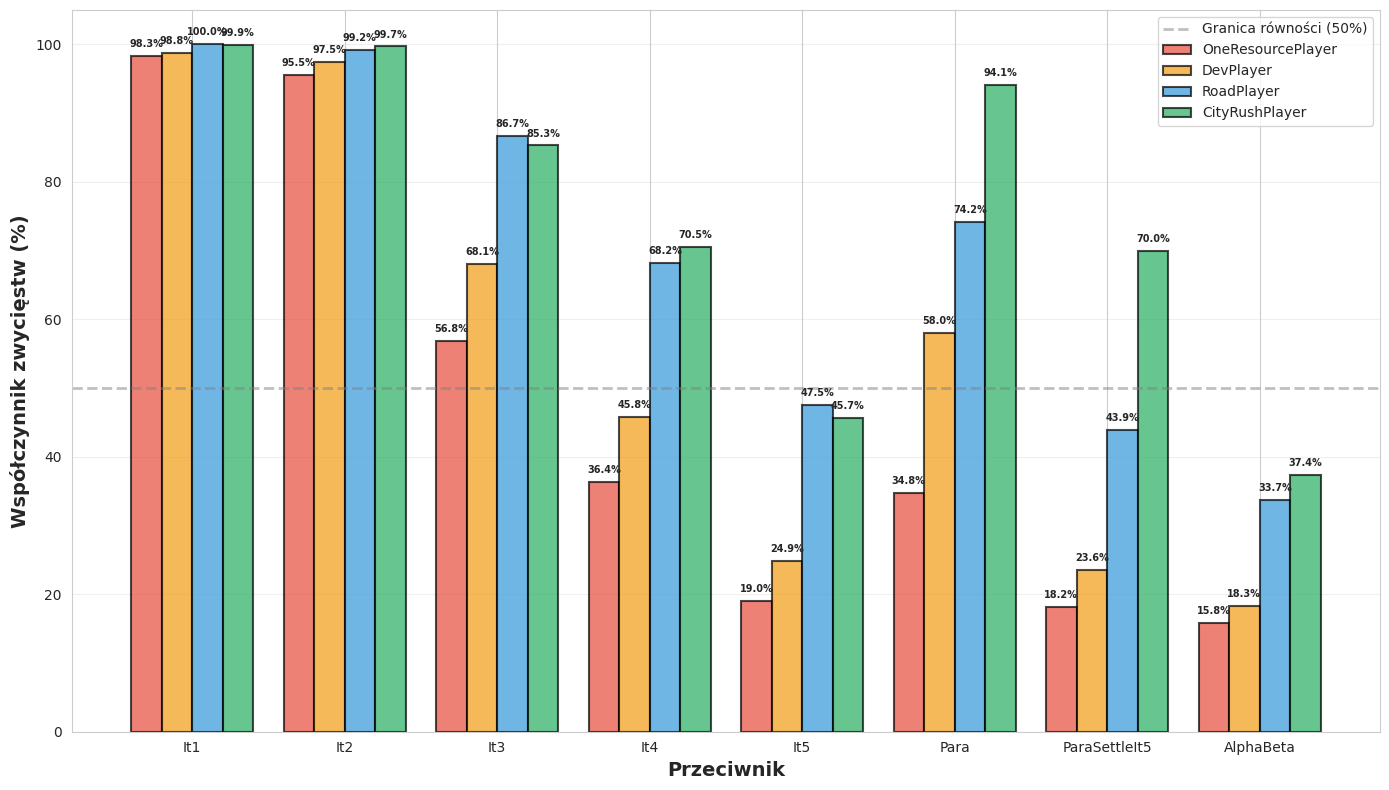
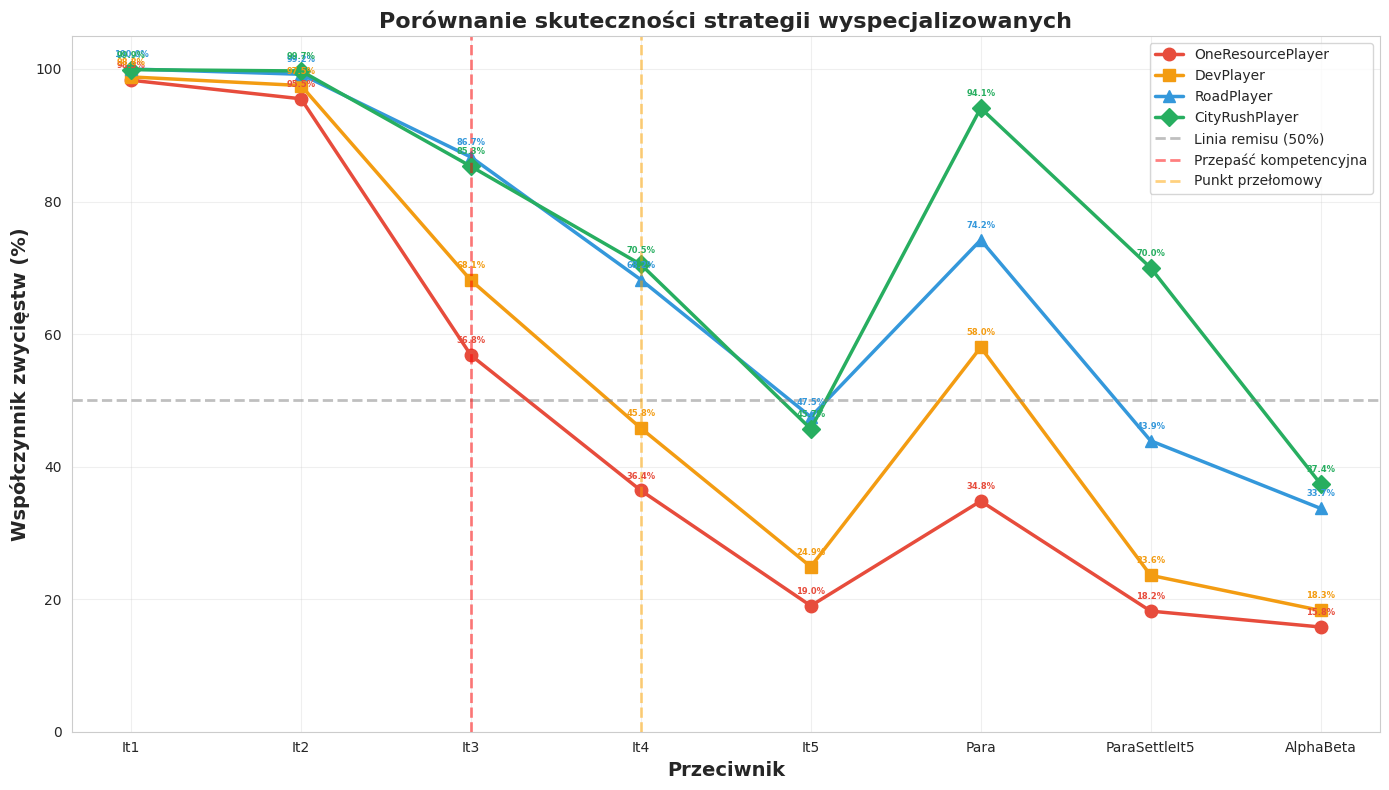
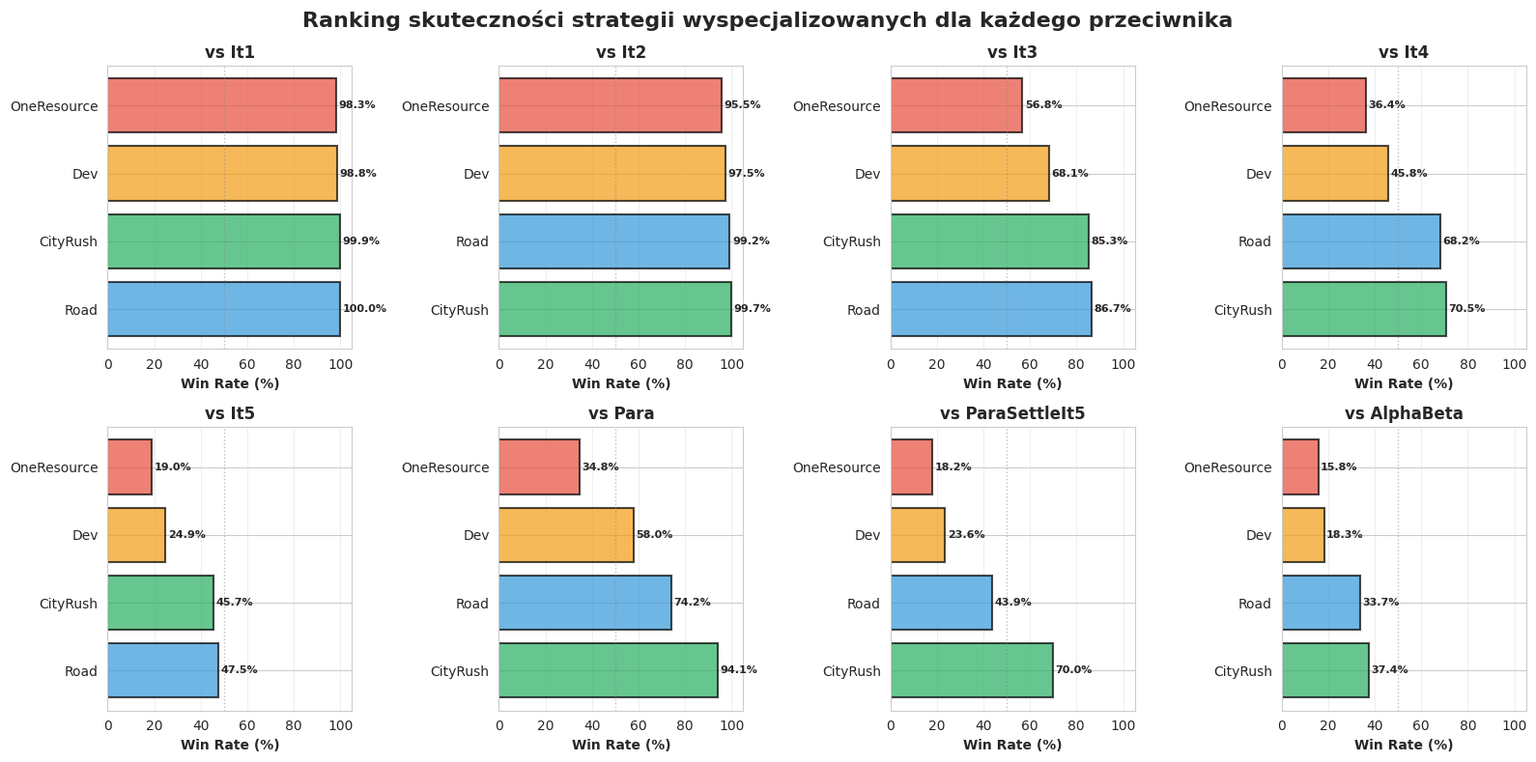
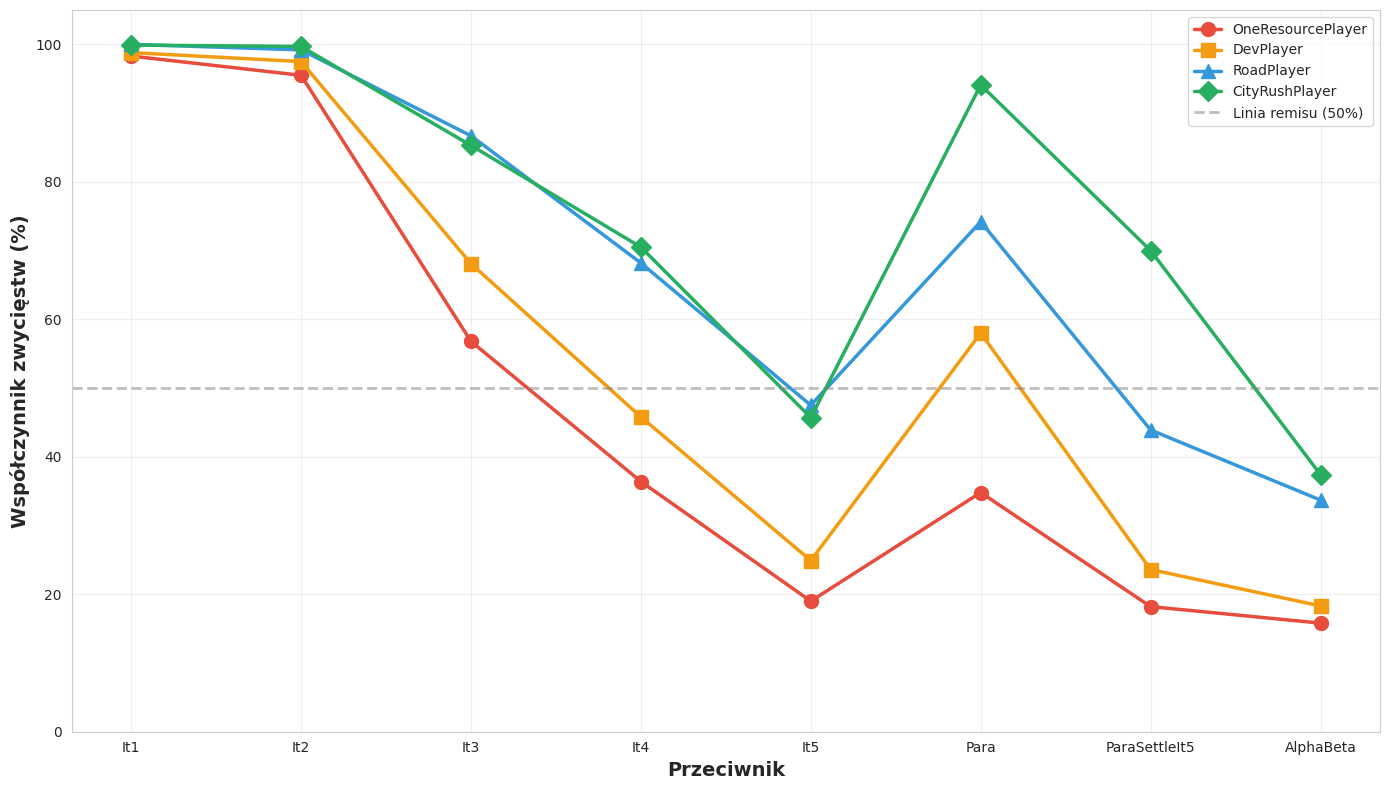

Write Python code to recreate these figures, in order.
#!/usr/bin/env python3
"""
Skrypt do wizualizacji wyników Scenariusza 4: Porównanie wszystkich strategii wyspecjalizowanych
(OneResourcePlayer, DevPlayer, RoadPlayer, CityRushPlayer).

Użycie:
    python research/visualize_scenario4_all_specialized.py --output-dir docs/
"""

import argparse
from pathlib import Path
import matplotlib.pyplot as plt
import numpy as np
import seaborn as sns

# Konfiguracja stylu
sns.set_style("whitegrid")
plt.rcParams['figure.figsize'] = (14, 8)
plt.rcParams['font.size'] = 10

# Dane z eksperymentów - wszystkie 4 strategie wyspecjalizowane (z tabel w docs/thesis.md)
DATA = {
    'OneResource': {
        'It1': 98.3, 'It2': 95.5, 'It3': 56.8, 'It4': 36.4, 'It5': 19.0,
        'Para': 34.8, 'ParaSettleIt5': 18.2, 'AlphaBeta': 15.8
    },
    'Dev': {
        'It1': 98.8, 'It2': 97.5, 'It3': 68.1, 'It4': 45.8, 'It5': 24.9,
        'Para': 58.0, 'ParaSettleIt5': 23.6, 'AlphaBeta': 18.3
    },
    'Road': {
        'It1': 100.0, 'It2': 99.2, 'It3': 86.7, 'It4': 68.2, 'It5': 47.5,
        'Para': 74.2, 'ParaSettleIt5': 43.9, 'AlphaBeta': 33.7
    },
    'CityRush': {
        'It1': 99.9, 'It2': 99.7, 'It3': 85.3, 'It4': 70.5, 'It5': 45.7,
        'Para': 94.1, 'ParaSettleIt5': 70.0, 'AlphaBeta': 37.4
    }
}

# Kolejność przeciwników
OPPONENTS = ['It1', 'It2', 'It3', 'It4', 'It5', 'Para', 'ParaSettleIt5', 'AlphaBeta']


# Kolory i etykiety dla 4 strategii
STRATEGIES = ['OneResource', 'Dev', 'Road', 'CityRush']
STRATEGY_COLORS = {
    'OneResource': '#e74c3c',
    'Dev': '#f39c12',
    'Road': '#3498db',
    'CityRush': '#27ae60'
}
STRATEGY_LABELS = {
    'OneResource': 'OneResourcePlayer',
    'Dev': 'DevPlayer',
    'Road': 'RoadPlayer',
    'CityRush': 'CityRushPlayer'
}


def plot_all_specialized_comparison(output_dir: Path):
    """Wykres porównujący wszystkie 4 strategie wyspecjalizowane"""
    fig, ax = plt.subplots(figsize=(14, 8))
    
    x = np.arange(len(OPPONENTS))
    n_strategies = len(STRATEGIES)
    width = 0.8 / n_strategies
    offset = (n_strategies - 1) * width / 2
    
    all_bars = []
    for i, strat in enumerate(STRATEGIES):
        pos = x - offset + i * width
        bars = ax.bar(pos, [DATA[strat][opp] for opp in OPPONENTS],
                     width, label=STRATEGY_LABELS[strat], color=STRATEGY_COLORS[strat], alpha=0.7,
                     edgecolor='black', linewidth=1.5)
        all_bars.append(bars)
    
    for bars in all_bars:
        for bar in bars:
            height = bar.get_height()
            if height > 0:
                ax.text(bar.get_x() + bar.get_width()/2., height + 1,
                       f'{height:.1f}%', ha='center', va='bottom', fontweight='bold', fontsize=7)
    
    ax.axhline(y=50, color='gray', linestyle='--', linewidth=2, alpha=0.5, label='Granica równości (50%)')
    
    ax.set_xlabel('Przeciwnik', fontsize=14, fontweight='bold')
    ax.set_ylabel('Współczynnik zwycięstw (%)', fontsize=14, fontweight='bold')

    ax.set_xticks(x)
    ax.set_xticklabels(OPPONENTS)
    ax.set_ylim([0, 105])
    ax.grid(True, alpha=0.3, axis='y')
    ax.legend(loc='upper right', fontsize=10)
    
    plt.tight_layout()
    plt.savefig(output_dir / 'scenario4_all_slupki.png', dpi=300, bbox_inches='tight')
    plt.close()
    print(f"Zapisano: {output_dir / 'scenario4_all_slupki.png'}")


def plot_all_specialized_lines(output_dir: Path):
    """Wykres liniowy porównujący wszystkie 4 strategie"""
    fig, ax = plt.subplots(figsize=(14, 8))
    
    x = np.arange(len(OPPONENTS))
    markers = ['o', 's', '^', 'D']
    
    for i, strat in enumerate(STRATEGIES):
        ax.plot(x, [DATA[strat][opp] for opp in OPPONENTS],
                f'{markers[i]}-', linewidth=2.5, markersize=9, color=STRATEGY_COLORS[strat],
                label=STRATEGY_LABELS[strat])
    
    for i, opp in enumerate(OPPONENTS):
        for strat in STRATEGIES:
            val = DATA[strat][opp]
            ax.text(i, val + 1.5, f'{val:.1f}%', ha='center', va='bottom', fontweight='bold', fontsize=6,
                   color=STRATEGY_COLORS[strat])
    
    ax.axhline(y=50.0, color='gray', linestyle='--', linewidth=2, alpha=0.5, label='Linia remisu (50%)')
    ax.axvline(x=2, color='red', linestyle='--', linewidth=2, alpha=0.5, label='Przepaść kompetencyjna')
    ax.axvline(x=3, color='orange', linestyle='--', linewidth=2, alpha=0.5, label='Punkt przełomowy')
    
    ax.set_xlabel('Przeciwnik', fontsize=14, fontweight='bold')
    ax.set_ylabel('Współczynnik zwycięstw (%)', fontsize=14, fontweight='bold')
    ax.set_title('Porównanie skuteczności strategii wyspecjalizowanych', fontsize=16, fontweight='bold')
    ax.set_xticks(x)
    ax.set_xticklabels(OPPONENTS)
    ax.set_ylim([0, 105])
    ax.grid(True, alpha=0.3)
    ax.legend(loc='upper right', fontsize=10)
    
    plt.tight_layout()
    plt.savefig(output_dir / 'scenario4_all_specialized_lines.png', dpi=300, bbox_inches='tight')
    plt.close()
    print(f"Zapisano: {output_dir / 'scenario4_all_specialized_lines.png'}")


def plot_effectiveness_ranking(output_dir: Path):
    """Wykres pokazujący ranking skuteczności 4 strategii dla każdego przeciwnika"""
    fig, axes = plt.subplots(2, 4, figsize=(16, 8))
    fig.suptitle('Ranking skuteczności strategii wyspecjalizowanych dla każdego przeciwnika',
                 fontsize=16, fontweight='bold')
    
    short_labels = {s: STRATEGY_LABELS[s].replace('Player', '') for s in STRATEGIES}
    
    for idx, opp in enumerate(OPPONENTS):
        row = idx // 4
        col = idx % 4
        ax = axes[row, col]
        
        win_rates = [(DATA[strat][opp], strat) for strat in STRATEGIES]
        win_rates.sort(reverse=True)
        
        bars = ax.barh(range(len(win_rates)), [wr[0] for wr in win_rates],
                      color=[STRATEGY_COLORS[wr[1]] for wr in win_rates], alpha=0.7,
                      edgecolor='black', linewidth=1.5)
        
        for i, (bar, (wr, strat)) in enumerate(zip(bars, win_rates)):
            w = bar.get_width()
            ax.text(w + 1, bar.get_y() + bar.get_height()/2, f'{wr:.1f}%',
                   ha='left', va='center', fontweight='bold', fontsize=8)
        
        ax.set_yticks(range(len(win_rates)))
        ax.set_yticklabels([short_labels[wr[1]] for wr in win_rates])
        ax.set_xlabel('Win Rate (%)', fontsize=10, fontweight='bold')
        ax.set_title(f'vs {opp}', fontsize=12, fontweight='bold')
        ax.set_xlim([0, 105])
        ax.grid(True, alpha=0.3, axis='x')
        ax.axvline(x=50, color='gray', linestyle=':', linewidth=1, alpha=0.5)
    
    plt.tight_layout()
    plt.savefig(output_dir / 'scenario4_all_specialized_ranking.png', dpi=300, bbox_inches='tight')
    plt.close()
    print(f"Zapisano: {output_dir / 'scenario4_all_specialized_ranking.png'}")


def plot_competency_gap_comparison(output_dir: Path):
    """Wykres pokazujący przepaść kompetencyjną dla wszystkich 4 strategii"""
    fig, ax = plt.subplots(figsize=(14, 8))
    
    x = np.arange(len(OPPONENTS))
    markers = ['o', 's', '^', 'D']
    
    for i, strat in enumerate(STRATEGIES):
        ax.plot(x, [DATA[strat][opp] for opp in OPPONENTS],
                f'{markers[i]}-', linewidth=2.5, markersize=10, color=STRATEGY_COLORS[strat],
                label=STRATEGY_LABELS[strat])
    
    ax.axhline(y=50.0, color='gray', linestyle='--', linewidth=2, alpha=0.5, label='Linia remisu (50%)')
    
    ax.set_xlabel('Przeciwnik', fontsize=14, fontweight='bold')
    ax.set_ylabel('Współczynnik zwycięstw (%)', fontsize=14, fontweight='bold')
    ax.set_xticks(x)
    ax.set_xticklabels(OPPONENTS)
    ax.set_ylim([0, 105])
    ax.grid(True, alpha=0.3)
    ax.legend(loc='upper right', fontsize=10)
    
    plt.tight_layout()
    plt.savefig(output_dir / 'scenario4_all.png', dpi=300, bbox_inches='tight')
    plt.close()
    print(f"Zapisano: {output_dir / 'scenario4_all.png'}")


def main():
    parser = argparse.ArgumentParser(
        description='Wizualizacja wyników Scenariusza 4 - 4 strategie wyspecjalizowane (OR, Dev, Road, CityRush)'
    )
    parser.add_argument('--output-dir', type=Path, default=Path('docs'),
                        help='Katalog wyjściowy dla wykresów')
    args = parser.parse_args()
    
    args.output_dir.mkdir(exist_ok=True)
    
    print("Generowanie wykresów Scenariusza 4 - wszystkie 4 strategie wyspecjalizowane...")
    plot_all_specialized_comparison(args.output_dir)
    plot_all_specialized_lines(args.output_dir)
    plot_effectiveness_ranking(args.output_dir)
    plot_competency_gap_comparison(args.output_dir)
    
    print(f"\nWszystkie wykresy zapisane w: {args.output_dir}")
    print("Wygenerowane wykresy:")
    print("  1. scenario4_all_slupki.png - Porównanie słupkowe")
    print("  2. scenario4_all_specialized_lines.png - Porównanie liniowe")
    print("  3. scenario4_all_specialized_ranking.png - Ranking dla każdego przeciwnika")
    print("  4. scenario4_all.png - Przepaść kompetencyjna dla wszystkich")


if __name__ == '__main__':
    main()
